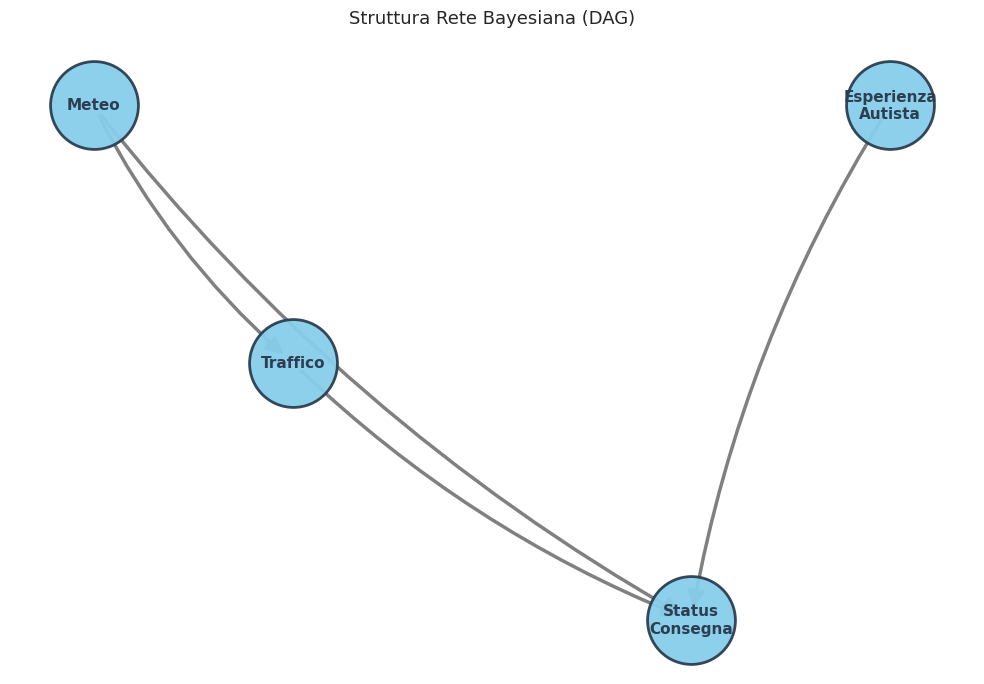
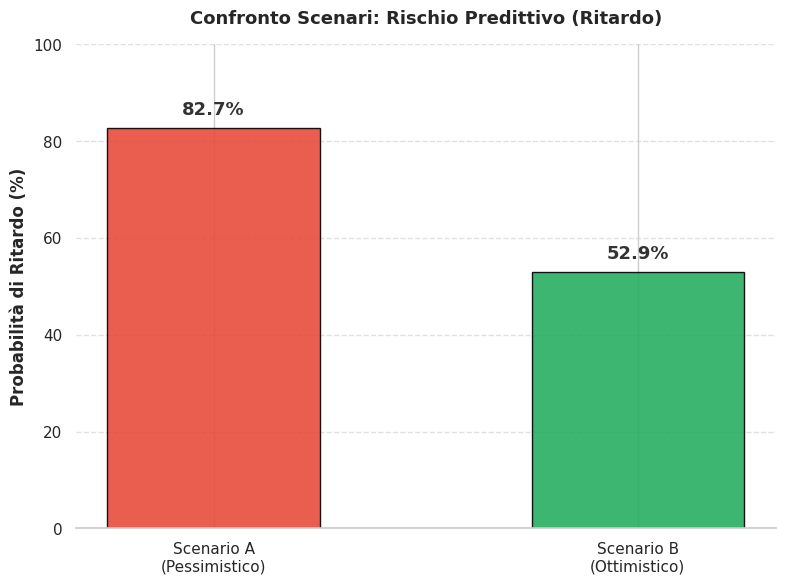
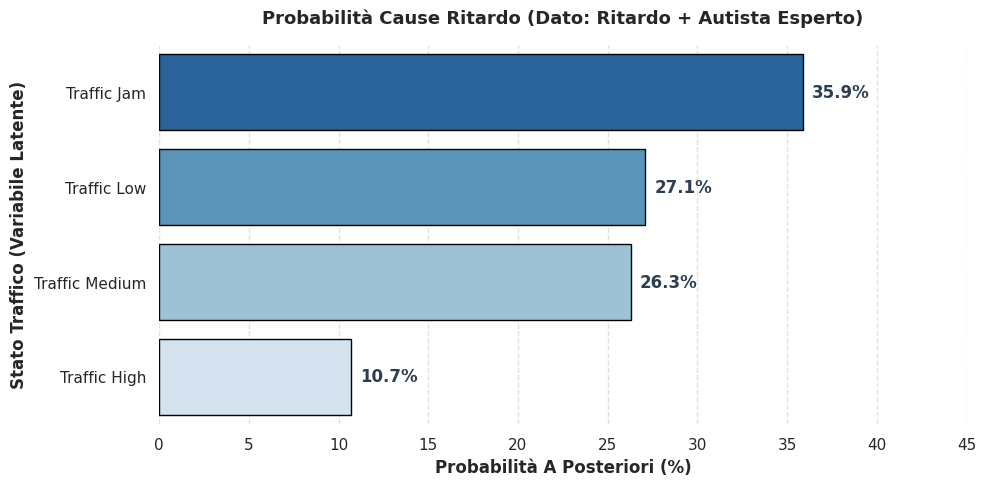

Here is the Python script that generated these plots, in order:
import matplotlib.pyplot as plt
import networkx as nx
import seaborn as sns
import pandas as pd
import numpy as np

# Set style for academic/thesis look
sns.set_theme(style="whitegrid") # Clean background with grid
plt.rcParams.update({
    'font.family': 'sans-serif',
    'font.size': 12,
    'figure.titlesize': 14,
    'figure.dpi': 300,
    'axes.labelsize': 12,
    'axes.titlesize': 13,
    'xtick.labelsize': 11,
    'ytick.labelsize': 11
})

def generate_dag():
    """
    1. "bn_dag.png": Un grafo orientato (DAG) che mostri la topologia della rete.
    """
    print("Generating bn_dag.png...")
    G = nx.DiGraph()
    
    nodes = ["Meteo", "Traffico", "Esperienza Autista", "Status Consegna"]
    edges = [
        ("Meteo", "Traffico"),
        ("Meteo", "Status Consegna"),
        ("Traffico", "Status Consegna"),
        ("Esperienza Autista", "Status Consegna")
    ]
    
    G.add_nodes_from(nodes)
    G.add_edges_from(edges)
    
    plt.figure(figsize=(10, 7))
    
    # Custom layout to look nice and hierarchical
    # Top level: Meteo, Esperienza Autista
    # Middle: Traffico
    # Bottom: Status Consegna
    pos = {
        "Meteo": (-1, 2),
        "Esperienza Autista": (1, 2),
        "Traffico": (-0.5, 1),
        "Status Consegna": (0.5, 0)
    }
    
    # Draw nodes
    nx.draw_networkx_nodes(G, pos, 
                           node_color='skyblue', 
                           node_size=4000, 
                           edgecolors='#2c3e50', # Dark blue/gray border
                           linewidths=2, 
                           alpha=0.95)
    
    # Draw edges
    nx.draw_networkx_edges(G, pos, 
                           edge_color='gray', 
                           width=2.5, 
                           arrowsize=25, 
                           arrowstyle='-|>', 
                           connectionstyle="arc3,rad=0.1")
    
    # Draw labels
    # Break long labels for better fit
    labels = {n: n.replace(" ", "\n") for n in nodes}
    nx.draw_networkx_labels(G, pos, labels=labels, font_size=11, font_weight='bold', font_color='#2c3e50')
    
    plt.title("Struttura Rete Bayesiana (DAG)", pad=20)
    plt.axis('off')
    plt.tight_layout()
    plt.savefig('bn_dag.png', bbox_inches='tight', dpi=300)
    plt.close()

def generate_scenarios():
    """
    2. "bn_scenarios.png": Un grafico a barre verticale per confrontare due scenari.
    """
    print("Generating bn_scenarios.png...")
    scenarios = ['Scenario A\n(Pessimistico)', 'Scenario B\n(Ottimistico)']
    probs = [82.7, 52.9]
    
    # Custom colors: Red for bad scenario, Green for good scenario
    colors = ['#e74c3c', '#27ae60'] 
    
    plt.figure(figsize=(8, 6))
    bars = plt.bar(scenarios, probs, color=colors, width=0.5, edgecolor='black', linewidth=1, alpha=0.9)
    
    plt.ylabel('Probabilità di Ritardo (%)', fontweight='bold')
    plt.title('Confronto Scenari: Rischio Predittivo (Ritardo)', fontweight='bold', pad=15)
    plt.ylim(0, 100)
    
    # Add labels on top of bars
    for bar in bars:
        height = bar.get_height()
        plt.text(bar.get_x() + bar.get_width()/2., height + 2,
                 f'{height}%',
                 ha='center', va='bottom', fontsize=13, fontweight='bold', color='#333333')
                 
    # Add a horizontal grid for readability
    plt.grid(axis='y', linestyle='--', alpha=0.6)
    
    # Remove top and right spines for a cleaner academic look
    sns.despine(left=True, bottom=False)
    
    plt.tight_layout()
    plt.savefig('bn_scenarios.png', bbox_inches='tight', dpi=300)
    plt.close()

def generate_diagnosis():
    """
    3. "bn_diagnosis.png": Un grafico a barre orizzontali per la diagnosi delle cause.
    """
    print("Generating bn_diagnosis.png...")
    data = {
        'Causa': ['Traffic Jam', 'Traffic Low', 'Traffic Medium', 'Traffic High'],
        'Probabilità': [35.9, 27.1, 26.3, 10.7] # Data from user
    }
    
    df = pd.DataFrame(data)
    # Sort for the bar chart (usually best largest on top for horizontal bars)
    df = df.sort_values('Probabilità', ascending=False)
    
    plt.figure(figsize=(10, 5))
    
    # Horizontal bar plot with seaborn palette
    ax = sns.barplot(x='Probabilità', y='Causa', data=df, 
                     palette="Blues_r", # Reverse Blues so darkest is highest prob
                     hue='Causa', legend=False,
                     edgecolor='black', linewidth=1)
    
    plt.title("Probabilità Cause Ritardo (Dato: Ritardo + Autista Esperto)", fontweight='bold', pad=15)
    plt.xlabel('Probabilità A Posteriori (%)', fontweight='bold')
    plt.ylabel('Stato Traffico (Variabile Latente)', fontweight='bold')
    
    # Add percentage labels at the end of the bars
    for i, p in enumerate(ax.patches):
        width = p.get_width()
        plt.text(width + 0.5, p.get_y() + p.get_height()/2,
                 f'{width:.1f}%', 
                 ha='left', va='center', fontsize=12, fontweight='bold', color='#2c3e50')
                 
    plt.xlim(0, 45) # Extend x-axis to fit labels
    plt.grid(axis='x', linestyle='--', alpha=0.6)
    sns.despine(left=True, bottom=True)
    
    plt.tight_layout()
    plt.savefig('bn_diagnosis.png', bbox_inches='tight', dpi=300)
    plt.close()

if __name__ == "__main__":
    generate_dag()
    generate_scenarios()
    generate_diagnosis()
    print("Tutti i grafici sono stati generati con successo.")
